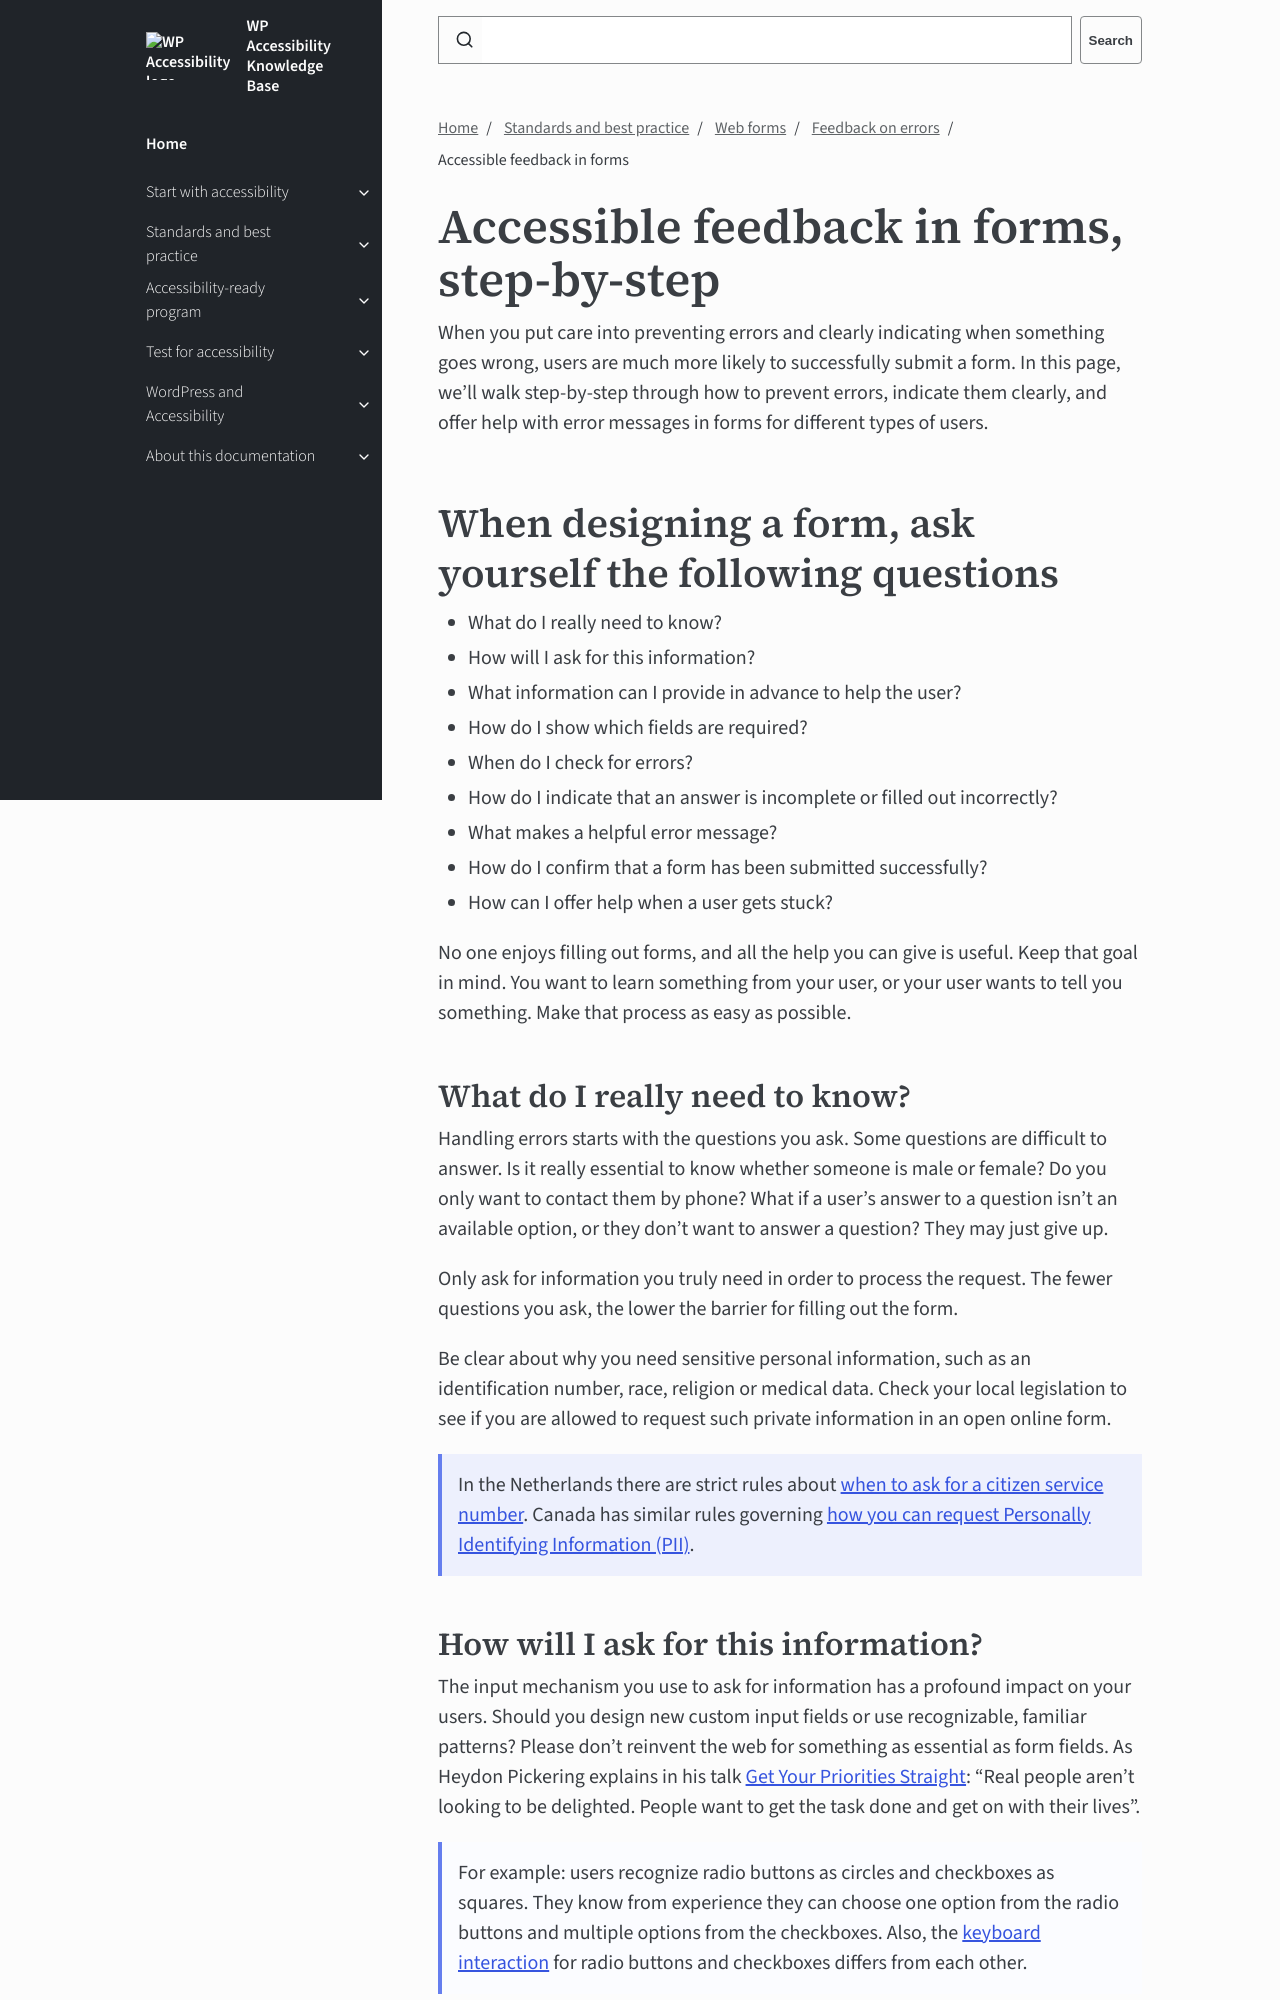

repository: wpaccessibility/wp-a11y-docs · page: pr-preview/pr-424/docs/topics/forms/feedback/accessible-error-messages/index.html · generator: jekyll

---
title: Accessible feedback in forms
layout: default
parent: Feedback on errors
description: How to offer feedback in forms in an accessible way. When you put care into preventing errors and clearly indicating when something goes wrong, users are much more likely to successfully submit a form.
nav_order: 1
---

# Accessible feedback in forms, step-by-step

When you put care into preventing errors and clearly indicating when something goes wrong, users are much more likely to successfully submit a form. In this page, we’ll walk step-by-step through how to prevent errors, indicate them clearly, and offer help with error messages in forms for different types of users.

## When designing a form, ask yourself the following questions

* What do I really need to know?
* How will I ask for this information?
* What information can I provide in advance to help the user?
* How do I show which fields are required?
* When do I check for errors?
* How do I indicate that an answer is incomplete or filled out incorrectly?
* What makes a helpful error message?
* How do I confirm that a form has been submitted successfully?
* How can I offer help when a user gets stuck?

No one enjoys filling out forms, and all the help you can give is useful. Keep that goal in mind. You want to learn something from your user, or your user wants to tell you something. Make that process as easy as possible.
